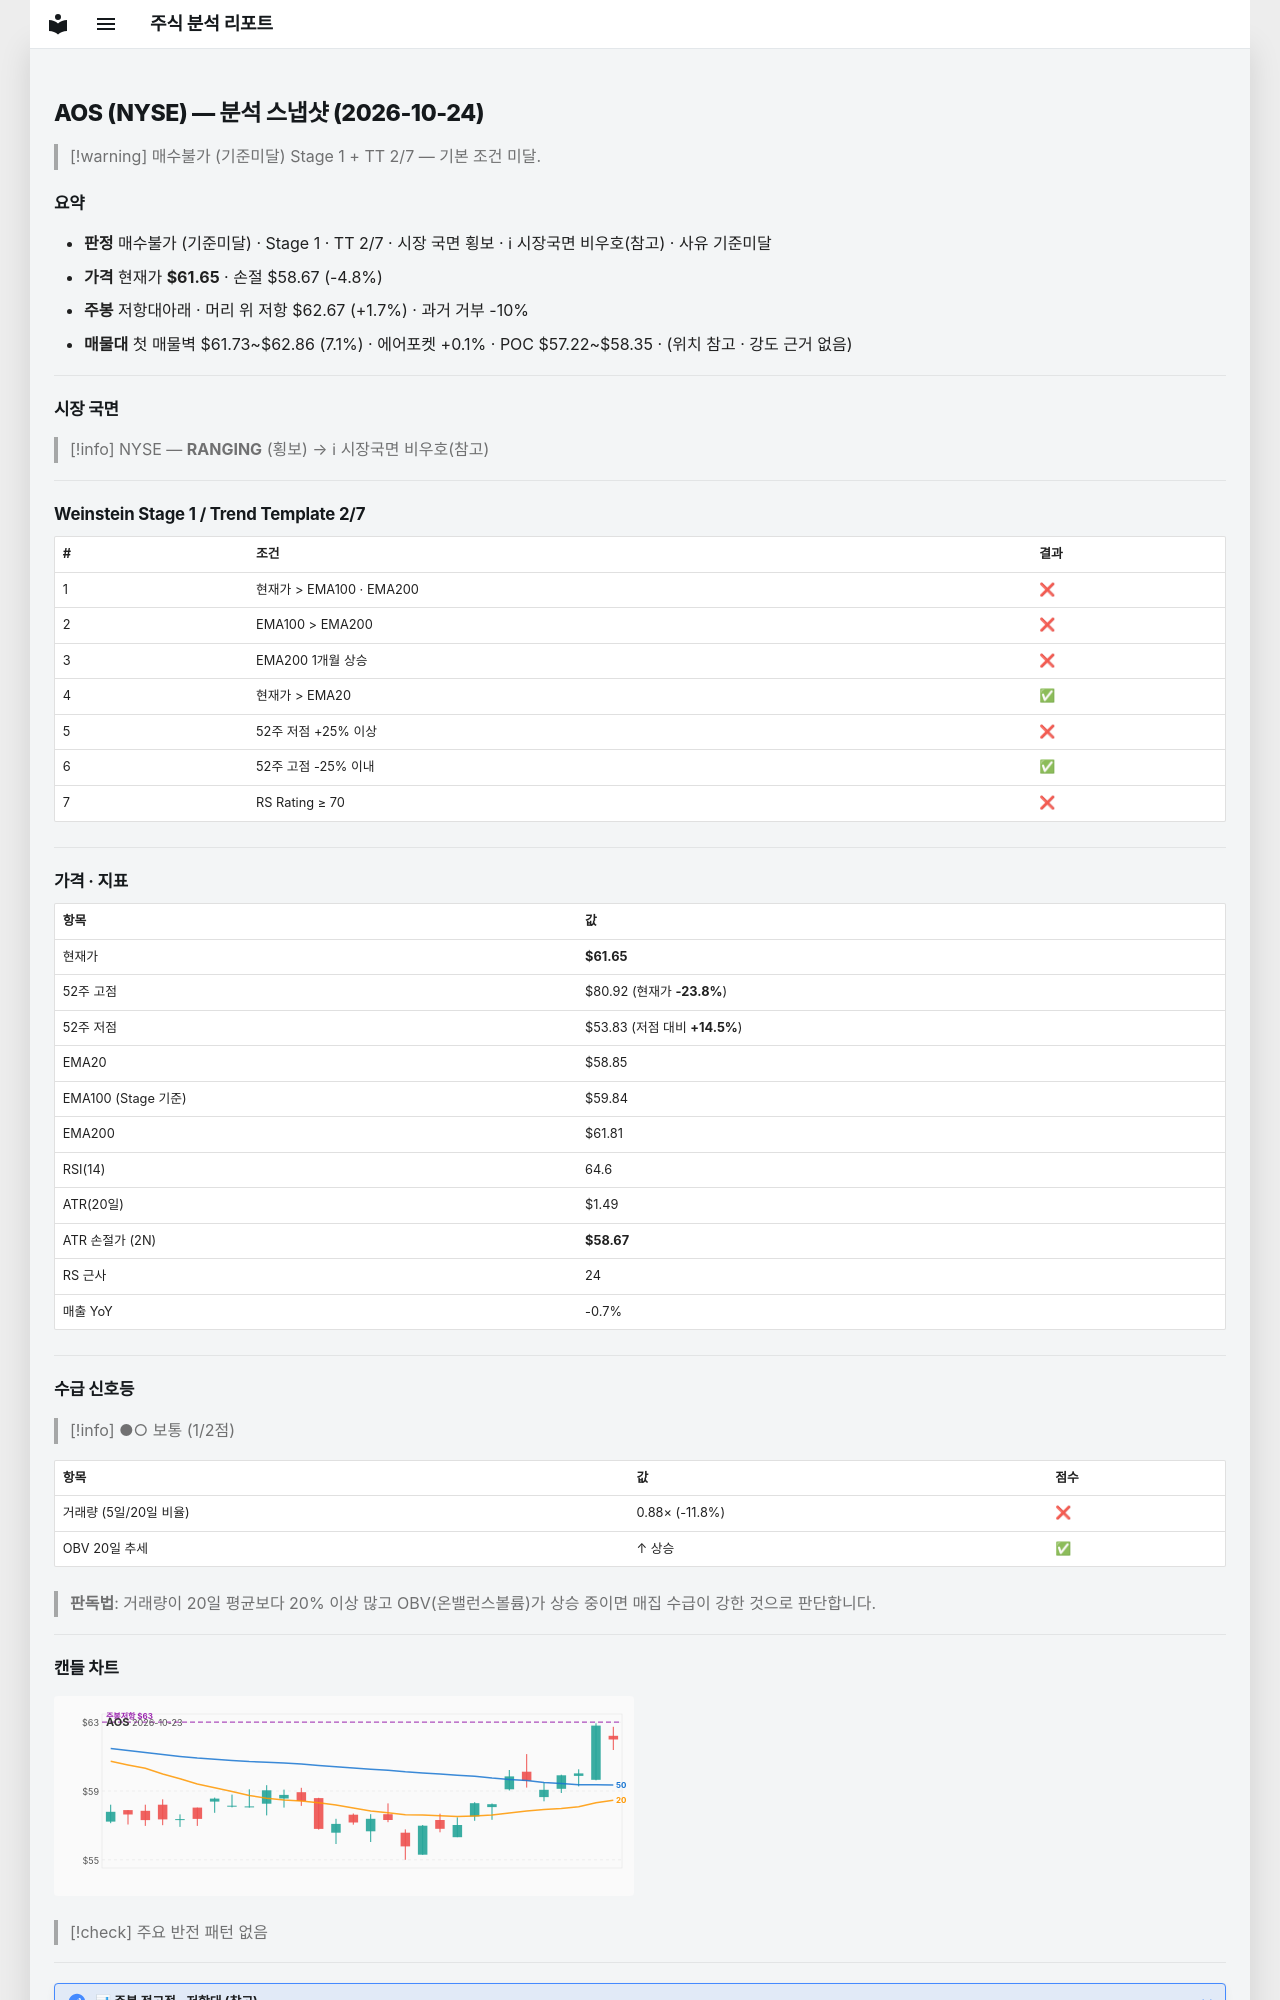

repository: soloandco/stock-reports · page: snapshots/AOS-2026-10-24/index.html · generator: mkdocs

---
type: analysis-snapshot
title: AOS 분석 스냅샷
ticker: AOS
market: NYSE
created: 2026-10-24
updated: 2026-10-24
bar-date: 2026-10-23
verdict: 매수불가
verdict-reason: 기준미달
real-rr: 0.34
sma50-gap-pct: 4.8
weekly-position: 저항대아래
weekly-overhead-price: 62.67
weekly-overhead-pct: 1.7
stage: 1
trend-template-score: 2
tt-max: 7
ma-set: ema-20-100-200
price: 61.650001525878906
stop-price: 58.668447771357236
market-regime: RANGING
supply-demand-score: 1/2
supply-demand-label: 보통
status: tracking
tags:
  - stock-agent
  - watchlist
  - AOS
  - analysis
related:
  - "[[analysis-template]]"
---

# AOS (NYSE) — 분석 스냅샷 (2026-10-24)

> [!warning] 매수불가 (기준미달)
> Stage 1 + TT 2/7 — 기본 조건 미달.

## 요약

- **판정** 매수불가 (기준미달) · Stage 1 · TT 2/7 · 시장 국면 횡보 · ℹ 시장국면 비우호(참고) · 사유 기준미달
- **가격** 현재가 **$61.65** · 손절 $58.67 (-4.8%)
- **주봉** 저항대아래 · 머리 위 저항 $62.67 (+1.7%) · 과거 거부 -10%
- **매물대** 첫 매물벽 $61.73~$62.86 (7.1%) · 에어포켓 +0.1% · POC $57.22~$58.35 · (위치 참고 · 강도 근거 없음)

---

## 시장 국면

> [!info] NYSE — **RANGING** (횡보) → ℹ 시장국면 비우호(참고)

---

## Weinstein Stage 1 / Trend Template 2/7

| # | 조건 | 결과 |
|---|------|------|
| 1 | 현재가 > EMA100 · EMA200 | ❌ |
| 2 | EMA100 > EMA200 | ❌ |
| 3 | EMA200 1개월 상승 | ❌ |
| 4 | 현재가 > EMA20 | ✅ |
| 5 | 52주 저점 +25% 이상 | ❌ |
| 6 | 52주 고점 -25% 이내 | ✅ |
| 7 | RS Rating ≥ 70 | ❌ |

---

## 가격 · 지표

| 항목 | 값 |
|------|---|
| 현재가 | **$61.65** |
| 52주 고점 | $80.92 (현재가 **-23.8%**) |
| 52주 저점 | $53.83 (저점 대비 **+14.5%**) |
| EMA20 | $58.85 |
| EMA100 (Stage 기준) | $59.84 |
| EMA200 | $61.81 |
| RSI(14) | 64.6 |
| ATR(20일) | $1.49 |
| ATR 손절가 (2N) | **$58.67** |
| RS 근사 | 24 |
| 매출 YoY | -0.7% |

---
## 수급 신호등

> [!info] ●○ 보통 (1/2점)

| 항목 | 값 | 점수 |
|------|------|------|
| 거래량 (5일/20일 비율) | 0.88× (-11.8%) | ❌ |
| OBV 20일 추세 | ↑ 상승 | ✅ |

> **판독법**: 거래량이 20일 평균보다 20% 이상 많고 OBV(온밸런스볼륨)가 상승 중이면 매집 수급이 강한 것으로 판단합니다.

---
